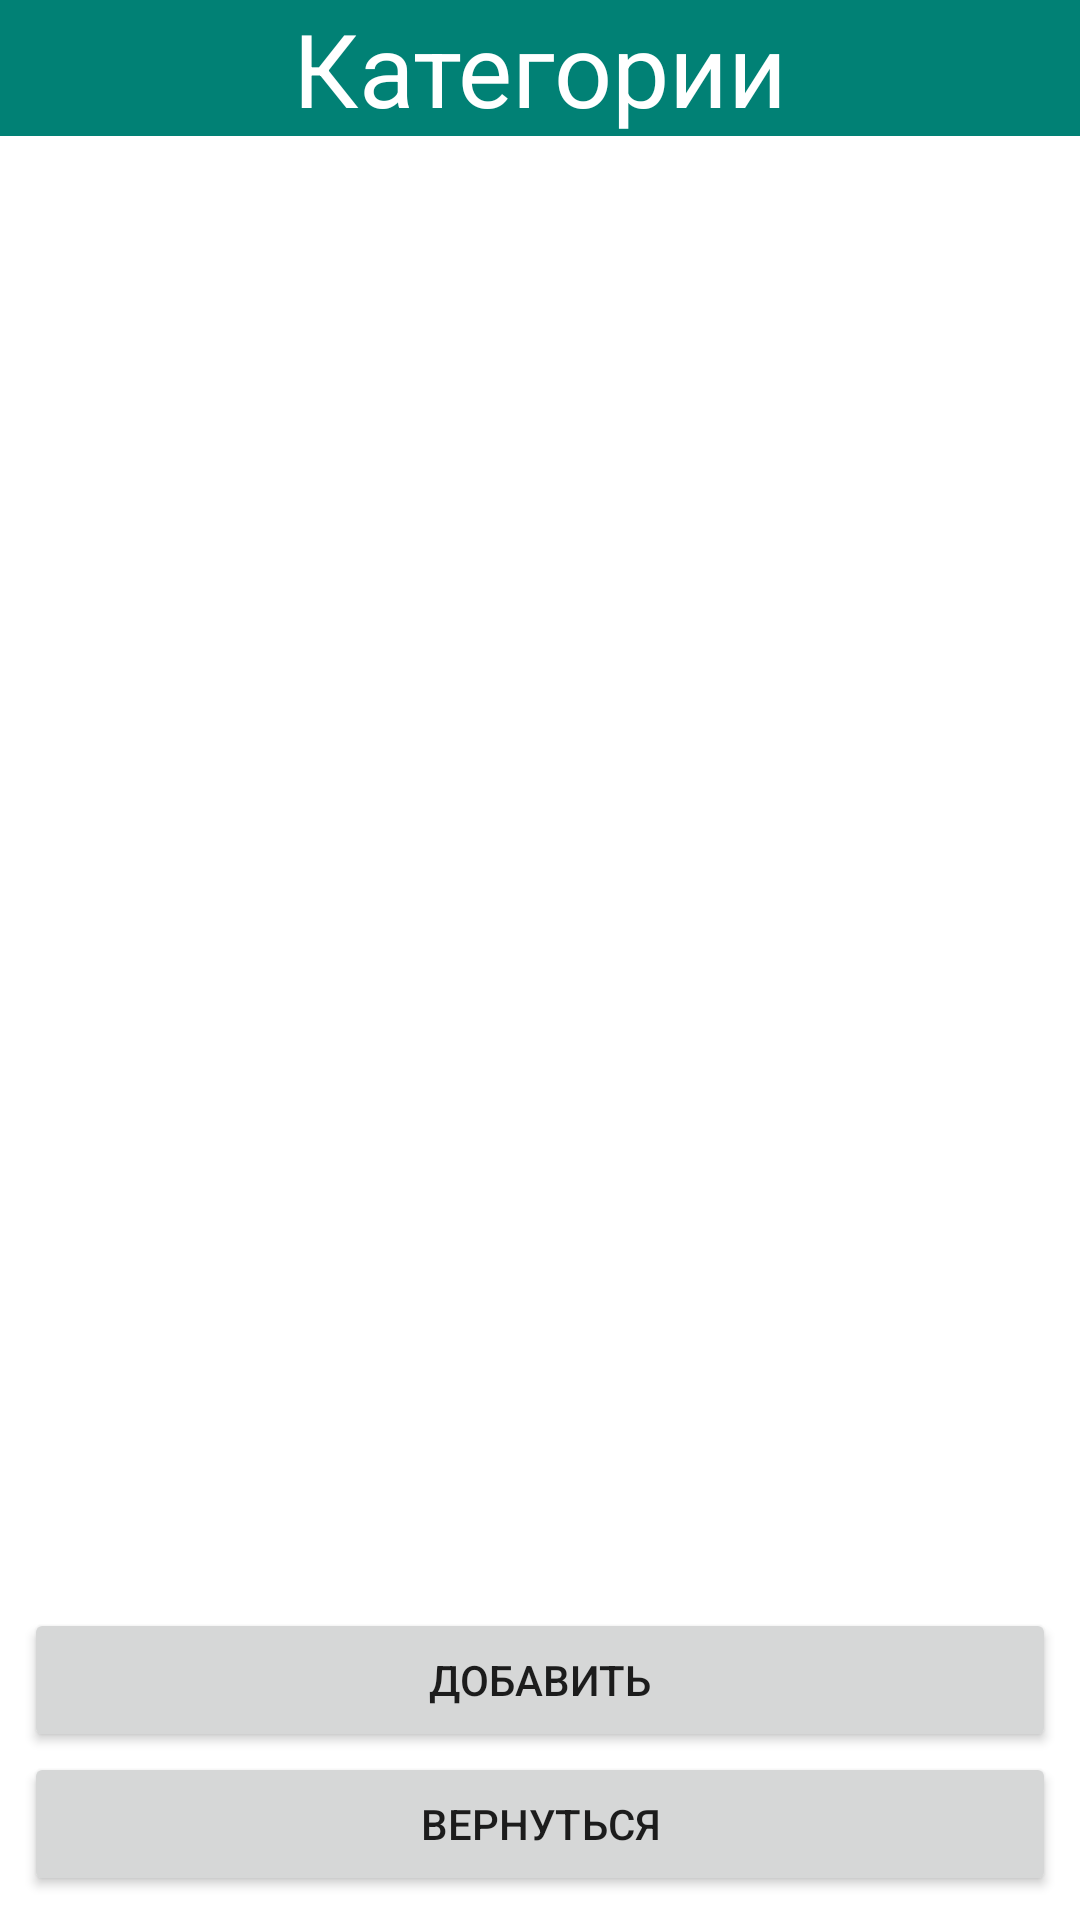

Here is an Android app screen rendered from its layout file. Give the layout XML and the strings, colors and styles it references.
<!-- AndroidManifest.xml: application theme Theme.CourseWorkComputerShop -->
<!-- res/layout/activity_category.xml -->
<?xml version="1.0" encoding="utf-8"?>
<androidx.constraintlayout.widget.ConstraintLayout xmlns:android="http://schemas.android.com/apk/res/android"
    xmlns:app="http://schemas.android.com/apk/res-auto"
    xmlns:tools="http://schemas.android.com/tools"
    android:layout_width="match_parent"
    android:layout_height="match_parent"
    tools:context=".data.Activities.CategoryActivity">

    <TextView
        android:id="@+id/textView14"
        android:layout_width="match_parent"
        android:layout_height="wrap_content"
        android:background="#018175"
        android:text="Категории"
        android:textAlignment="center"
        android:textColor="#FFFFFF"
        android:textSize="34sp"
        app:layout_constraintEnd_toEndOf="parent"
        app:layout_constraintStart_toStartOf="parent"
        app:layout_constraintTop_toTopOf="parent" />

    <androidx.recyclerview.widget.RecyclerView
        android:id="@+id/categoriesListView"
        android:layout_width="match_parent"
        android:layout_height="550dp"
        android:layout_marginStart="8dp"
        android:layout_marginEnd="8dp"
        app:layout_constraintBottom_toTopOf="@+id/buttonAddCategory"
        app:layout_constraintEnd_toEndOf="parent"
        app:layout_constraintStart_toStartOf="parent"
        app:layout_constraintTop_toBottomOf="@+id/textView14" />

    <Button
        android:id="@+id/buttonAddCategory"
        android:layout_width="match_parent"
        android:layout_height="wrap_content"
        android:layout_marginStart="8dp"
        android:layout_marginEnd="8dp"
        android:text="Добавить"
        app:layout_constraintBottom_toTopOf="@+id/buttonCategoryToMain"
        app:layout_constraintEnd_toEndOf="parent"
        app:layout_constraintHorizontal_bias="0.0"
        app:layout_constraintStart_toStartOf="parent" />

    <Button
        android:id="@+id/buttonCategoryToMain"
        android:layout_width="match_parent"
        android:layout_height="wrap_content"
        android:layout_marginStart="8dp"
        android:layout_marginEnd="8dp"
        android:layout_marginBottom="8dp"
        android:text="Вернуться"
        app:layout_constraintBottom_toBottomOf="parent"
        app:layout_constraintEnd_toEndOf="parent"
        app:layout_constraintHorizontal_bias="0.0"
        app:layout_constraintStart_toStartOf="parent" />

</androidx.constraintlayout.widget.ConstraintLayout>
<!-- resources referenced by this layout -->
<resources>
  <style name="Theme.CourseWorkComputerShop" parent="Theme.MaterialComponents.DayNight.DarkActionBar">
          
          <item name="colorPrimary">@color/purple_500</item>
          <item name="colorPrimaryVariant">@color/purple_700</item>
          <item name="colorOnPrimary">@color/white</item>
          
          <item name="colorSecondary">@color/teal_200</item>
          <item name="colorSecondaryVariant">@color/teal_700</item>
          <item name="colorOnSecondary">@color/black</item>
          
          <item name="android:statusBarColor">?attr/colorPrimaryVariant</item>
          
  
      </style>
  <color name="purple_500">#FA006158</color>
  <color name="purple_700">#009688</color>
  <color name="white">#FFFFFFFF</color>
  <color name="teal_200">#FF03DAC5</color>
  <color name="teal_700">#FF018786</color>
  <color name="black">#FF000000</color>
</resources>
